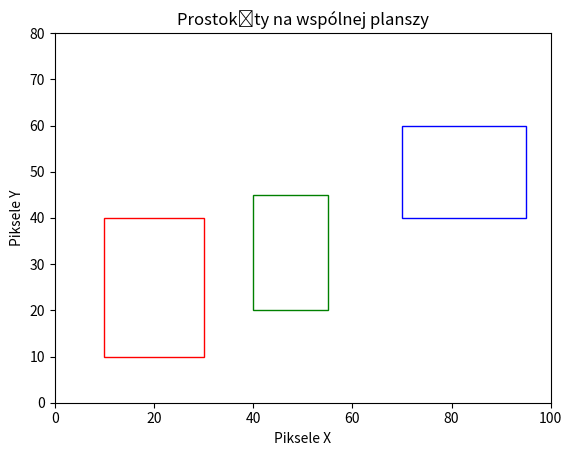

Source code (Python):
import matplotlib.pyplot as plt
import matplotlib.patches as patches

# Przykładowe dane - zakres pikseli
pixel_range_x = [0, 100]
pixel_range_y = [0, 80]

# Tworzymy subplot
fig, ax = plt.subplots()

# Rysujemy prostokąty
rectangles = [
    patches.Rectangle((10, 10), 20, 30, linewidth=1, edgecolor='r', facecolor='none'),
    patches.Rectangle((40, 20), 15, 25, linewidth=1, edgecolor='g', facecolor='none'),
    patches.Rectangle((70, 40), 25, 20, linewidth=1, edgecolor='b', facecolor='none')
]

# Dodajemy prostokąty do subplotu
for rect in rectangles:
    ax.add_patch(rect)

# Ustawiamy zakresy osi
ax.set_xlim(pixel_range_x)
ax.set_ylim(pixel_range_y)

# Dodajemy etykiety
ax.set_xlabel('Piksele X')
ax.set_ylabel('Piksele Y')
ax.set_title('Prostokąty na wspólnej planszy')

# Wyświetlamy wykres
plt.show()